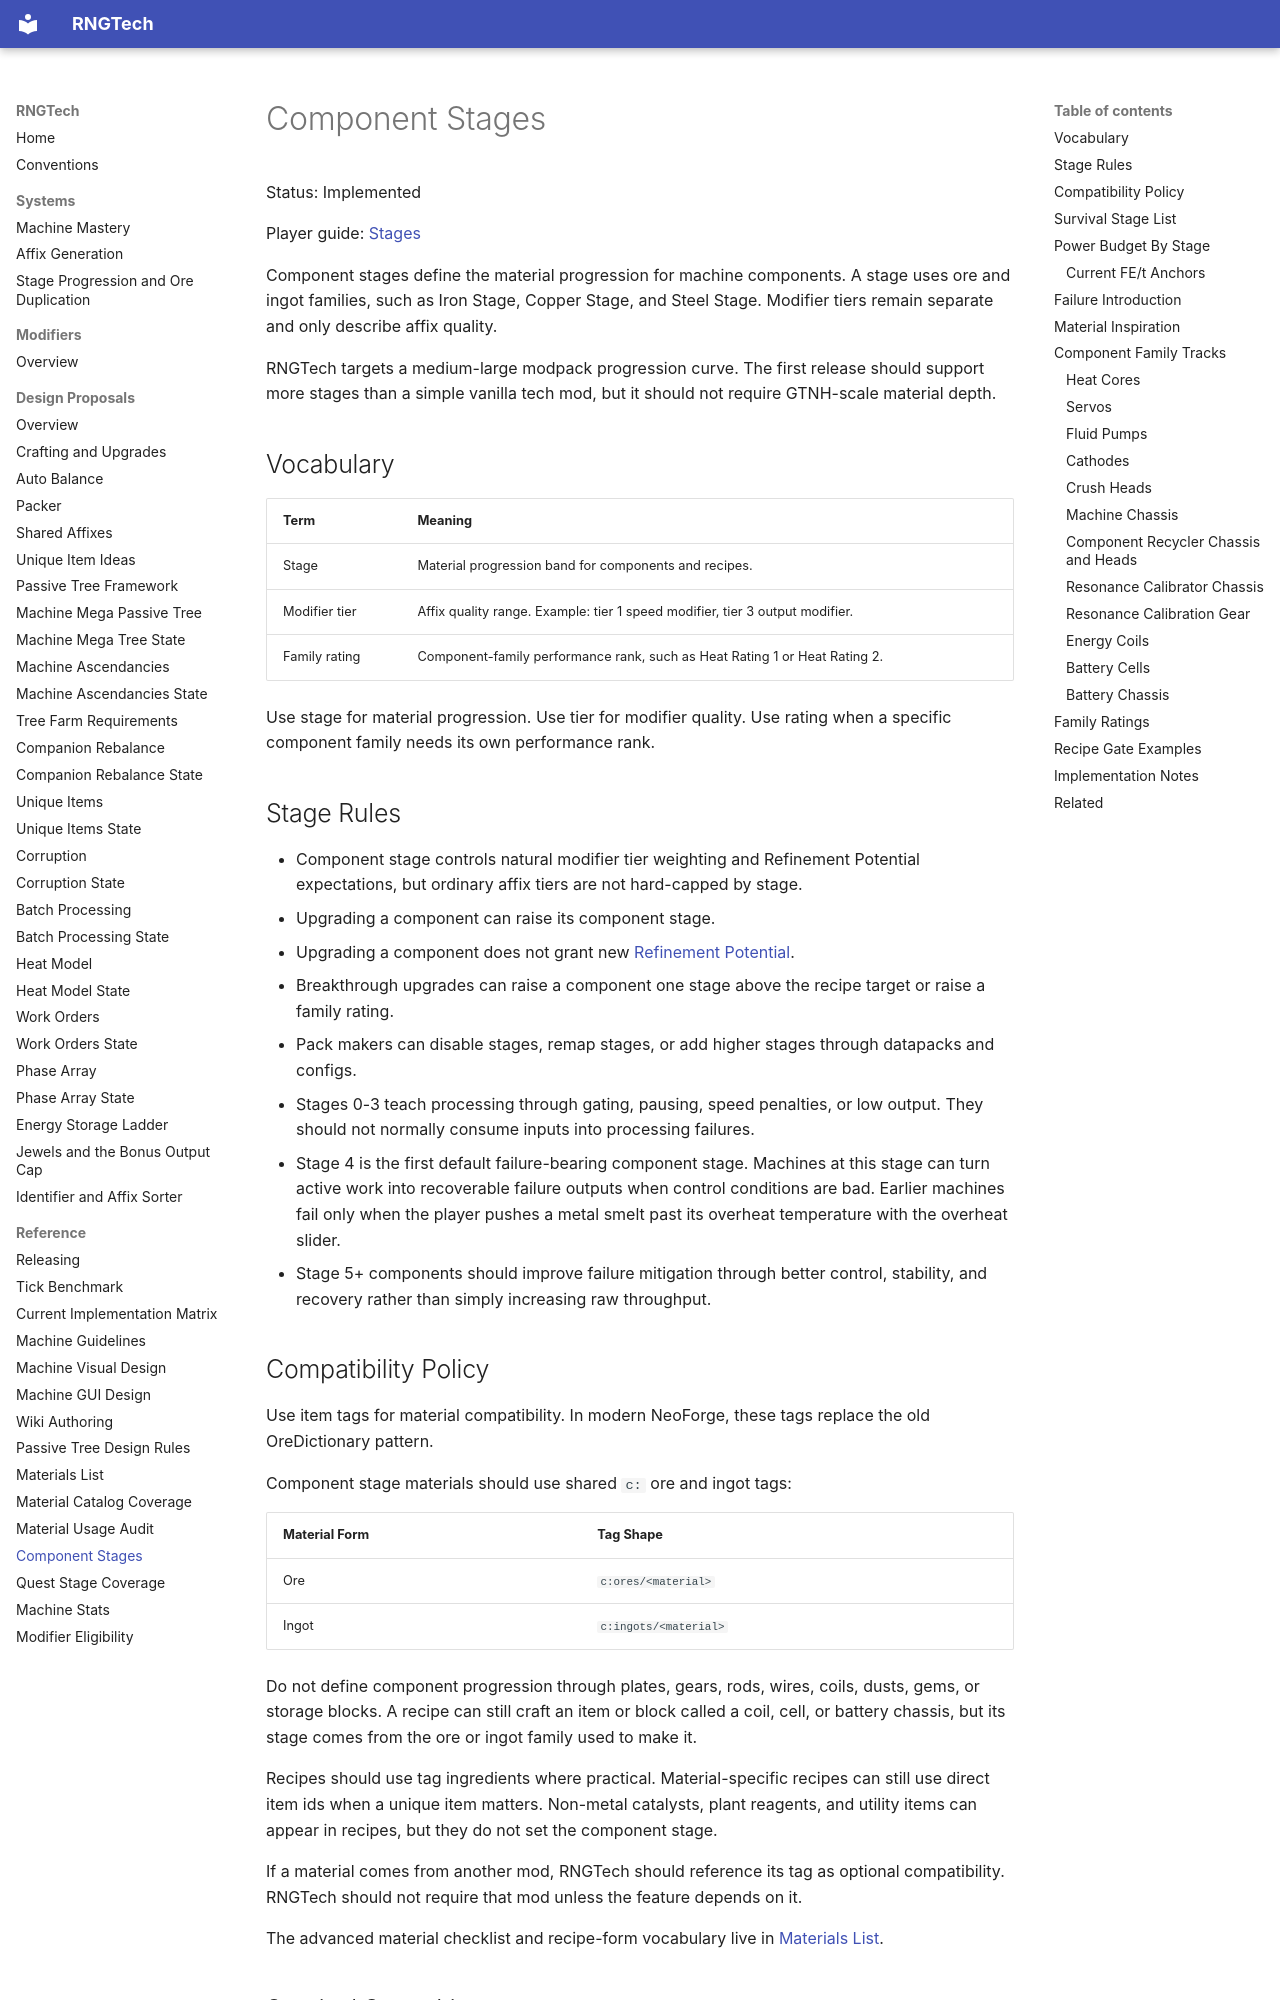

repository: C-Pettersson/rngtech · page: reference/component-stages/index.html · generator: mkdocs

# Component Stages

Status: Implemented

Player guide: [Stages](https://c-pettersson.github.io/rngtech/stages/)

Component stages define the material progression for machine components. A stage uses ore and ingot families, such as Iron Stage, Copper Stage, and Steel Stage. Modifier tiers remain separate and only describe affix quality.

RNGTech targets a medium-large modpack progression curve. The first release should support more stages than a simple vanilla tech mod, but it should not require GTNH-scale material depth.

## Vocabulary

| Term | Meaning |
|---|---|
| Stage | Material progression band for components and recipes. |
| Modifier tier | Affix quality range. Example: tier 1 speed modifier, tier 3 output modifier. |
| Family rating | Component-family performance rank, such as Heat Rating 1 or Heat Rating 2. |

Use stage for material progression. Use tier for modifier quality. Use rating when a specific component family needs its own performance rank.

## Stage Rules

- Component stage controls natural modifier tier weighting and Refinement Potential expectations, but ordinary affix tiers are not hard-capped by stage.
- Upgrading a component can raise its component stage.
- Upgrading a component does not grant new [Refinement Potential](https://c-pettersson.github.io/rngtech/rarity-and-affixes/#refinement-potential).
- Breakthrough upgrades can raise a component one stage above the recipe target or raise a family rating.
- Pack makers can disable stages, remap stages, or add higher stages through datapacks and configs.
- Stages 0-3 teach processing through gating, pausing, speed penalties, or low output. They should not normally consume inputs into processing failures.
- Stage 4 is the first default failure-bearing component stage. Machines at this stage can turn active work into recoverable failure outputs when control conditions are bad. Earlier machines fail only when the player pushes a metal smelt past its overheat temperature with the overheat slider.
- Stage 5+ components should improve failure mitigation through better control, stability, and recovery rather than simply increasing raw throughput.

## Compatibility Policy

Use item tags for material compatibility. In modern NeoForge, these tags replace the old OreDictionary pattern.

Component stage materials should use shared `c:` ore and ingot tags:

| Material Form | Tag Shape |
|---|---|
| Ore | `c:ores/<material>` |
| Ingot | `c:ingots/<material>` |

Do not define component progression through plates, gears, rods, wires, coils, dusts, gems, or storage blocks. A recipe can still craft an item or block called a coil, cell, or battery chassis, but its stage comes from the ore or ingot family used to make it.

Recipes should use tag ingredients where practical. Material-specific recipes can still use direct item ids when a unique item matters. Non-metal catalysts, plant reagents, and utility items can appear in recipes, but they do not set the component stage.

If a material comes from another mod, RNGTech should reference its tag as optional compatibility. RNGTech should not require that mod unless the feature depends on it.

The advanced material checklist and recipe-form vocabulary live in [Materials List](materials.md).
